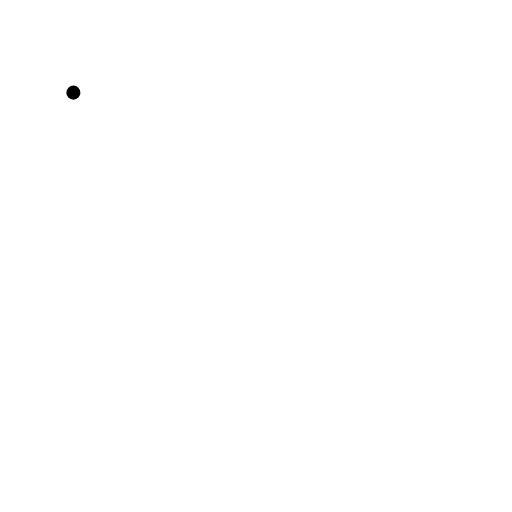
t = 0.00 s
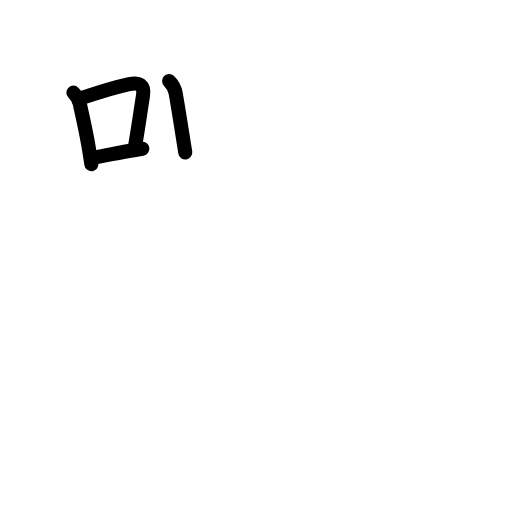
t = 3.67 s
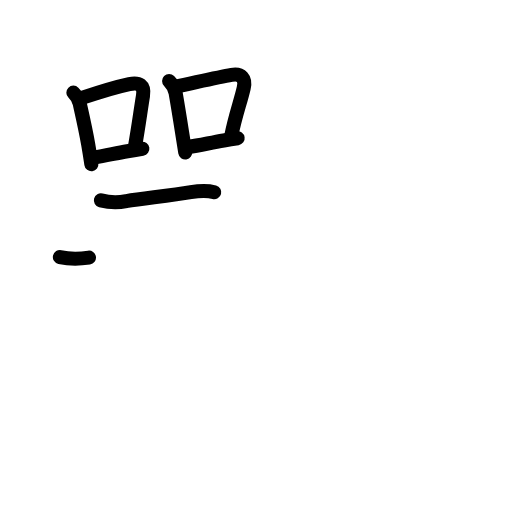
t = 7.25 s
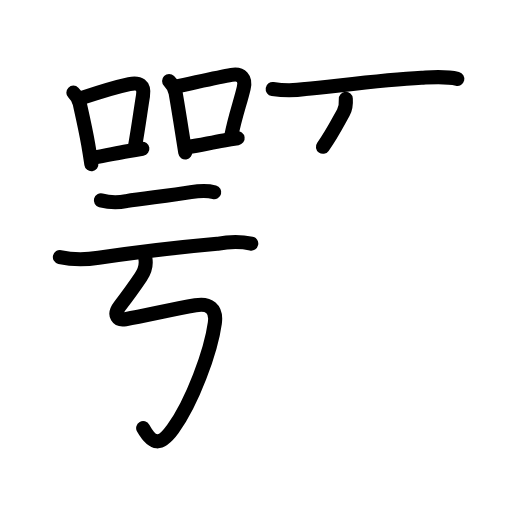
t = 10.63 s
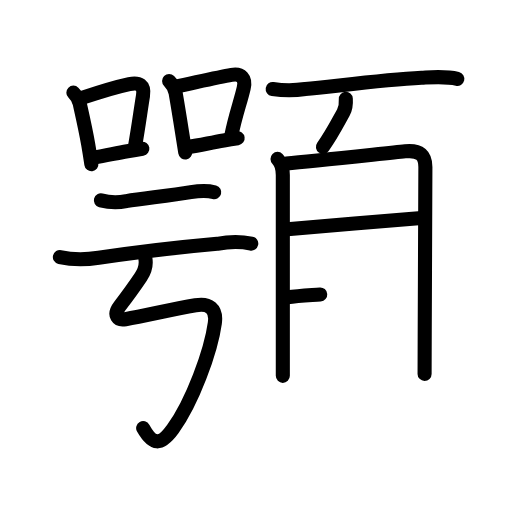
t = 14.25 s
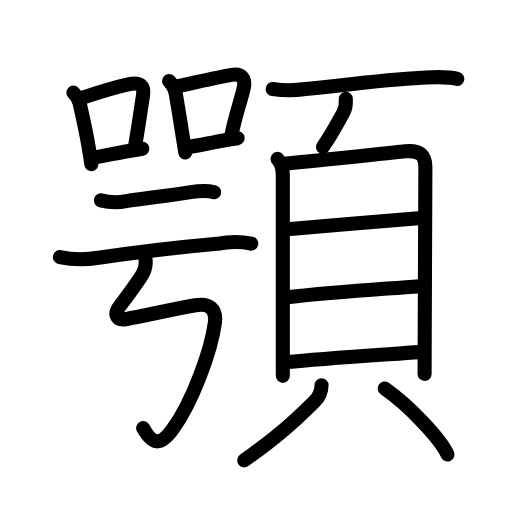
t = 18.00 s

The animated SVG that drew these frames (rendered in a browser with its animation timeline set to each time). Animation: 64 SMIL elements (animate=64); one cycle of 18.00 s.

<?xml version="1.0" encoding="UTF-8"?>
<!--
AniKanjiVG is licensed by CC-BY-SA Paul C. Sommerhoff (https://bitbucket.org/sommerhoff/anikanjivg).
AniKanjiVG uses KanjiVG which is licensed by CC-BY-SA Ulrich Apel (http://kanjivg.tagaini.net).
See also http://creativecommons.org/licenses/by-sa/3.0/
-->
<svg xmlns:kvg='http://kanjivg.tagaini.net' xmlns='http://www.w3.org/2000/svg' width='109' height='109' viewBox='0 0 109 109' style='fill:none;stroke:#000000;stroke-width:3;stroke-linecap:round;stroke-linejoin:round;' id="kvg:kanji_0984e"><g id="kvg:0984e" kvg:element="顎"><g id="kvg:0984e-g1" kvg:element="咢" kvg:position="left"><g id="kvg:0984e-g2" kvg:position="top"><g id="kvg:0984e-g3" kvg:element="口" kvg:position="left"><path id="kvg:0984e-s1" kvg:type="㇑" d="M15.62,19.72c0.77,0.77,1.27,1.94,1.35,2.32c0.66,2.96,1.23,5.41,1.81,8.71c0.22,1.25,0.44,2.63,0.67,4.21"><animate attributeName="d" begin="0.0s" dur="0.3333333333333333s" from="M15.62,19.72C15.62,19.72,15.62,19.72,15.62,19.72" to="M15.62,19.72c0.77,0.77,1.27,1.94,1.35,2.32" />
<animate attributeName="d" begin="0.3333333333333333s" dur="0.3333333333333333s" from="M15.62,19.72c0.77,0.77,1.27,1.94,1.35,2.32c0,0,0,0,0,0,0" to="M15.62,19.72c0.77,0.77,1.27,1.94,1.35,2.32c0.66,2.96,1.23,5.41,1.81,8.71" />
<animate attributeName="d" begin="0.6666666666666666s" dur="0.3333333333333333s" from="M15.62,19.72c0.77,0.77,1.27,1.94,1.35,2.32c0.66,2.96,1.23,5.41,1.81,8.71c0,0,0,0,0,0,0" to="M15.62,19.72c0.77,0.77,1.27,1.94,1.35,2.32c0.66,2.96,1.23,5.41,1.81,8.71c0.22,1.25,0.44,2.63,0.67,4.21" />
</path>
<path id="kvg:0984e-s2" kvg:type="㇕b" d="M17.76,20.73c3.69-1.25,7.18-2.28,9.77-2.84c2.08-0.45,3.28,0.24,2.91,2.51c-0.53,3.24-0.93,6.43-1.69,10.72"><animate attributeName="d" begin="1.0s" dur="0.3333333333333333s" from="M17.76,20.73C17.76,20.73,17.76,20.73,17.76,20.73" to="M17.76,20.73c3.69-1.25,7.18-2.28,9.77-2.84" />
<animate attributeName="d" begin="1.3333333333333333s" dur="0.3333333333333333s" from="M17.76,20.73c3.69-1.25,7.18-2.28,9.77-2.84c0,0,0,0,0,0,0" to="M17.76,20.73c3.69-1.25,7.18-2.28,9.77-2.84c2.08-0.45,3.28,0.24,2.91,2.51" />
<animate attributeName="d" begin="1.6666666666666665s" dur="0.3333333333333333s" from="M17.76,20.73c3.69-1.25,7.18-2.28,9.77-2.84c2.08-0.45,3.28,0.24,2.91,2.51c0,0,0,0,0,0,0" to="M17.76,20.73c3.69-1.25,7.18-2.28,9.77-2.84c2.08-0.45,3.28,0.24,2.91,2.51c-0.53,3.24-0.93,6.43-1.69,10.72" />
<animate attributeName="d" begin="0s" dur="1.0s" from="M-100,-100" to="M-100,-100" />
</path>
<path id="kvg:0984e-s3" kvg:type="㇐b" d="M20.06,33.54c2.65-0.48,4.6-0.89,7.06-1.34c0.96-0.17,2-0.35,3.19-0.54"><animate attributeName="d" begin="2.0s" dur="0.5s" from="M20.06,33.54C20.06,33.54,20.06,33.54,20.06,33.54" to="M20.06,33.54c2.65-0.48,4.6-0.89,7.06-1.34" />
<animate attributeName="d" begin="2.5s" dur="0.5s" from="M20.06,33.54c2.65-0.48,4.6-0.89,7.06-1.34c0,0,0,0,0,0,0" to="M20.06,33.54c2.65-0.48,4.6-0.89,7.06-1.34c0.96-0.17,2-0.35,3.19-0.54" />
<animate attributeName="d" begin="0s" dur="2.0s" from="M-100,-100" to="M-100,-100" />
</path>
</g>
<g id="kvg:0984e-g4" kvg:element="口" kvg:position="right"><path id="kvg:0984e-s4" kvg:type="㇑" d="M36,17.23c0.76,0.76,1.2,1.51,1.39,2.58c0.53,3.03,0.88,5.25,1.38,8.44c0.19,1.23,0.41,2.6,0.67,4.21"><animate attributeName="d" begin="3.0s" dur="0.3333333333333333s" from="M36,17.23C36,17.23,36,17.23,36,17.23" to="M36,17.23c0.76,0.76,1.2,1.51,1.39,2.58" />
<animate attributeName="d" begin="3.3333333333333335s" dur="0.3333333333333333s" from="M36,17.23c0.76,0.76,1.2,1.51,1.39,2.58c0,0,0,0,0,0,0" to="M36,17.23c0.76,0.76,1.2,1.51,1.39,2.58c0.53,3.03,0.88,5.25,1.38,8.44" />
<animate attributeName="d" begin="3.6666666666666665s" dur="0.3333333333333333s" from="M36,17.23c0.76,0.76,1.2,1.51,1.39,2.58c0.53,3.03,0.88,5.25,1.38,8.44c0,0,0,0,0,0,0" to="M36,17.23c0.76,0.76,1.2,1.51,1.39,2.58c0.53,3.03,0.88,5.25,1.38,8.44c0.19,1.23,0.41,2.6,0.67,4.21" />
<animate attributeName="d" begin="0s" dur="3.0s" from="M-100,-100" to="M-100,-100" />
</path>
<path id="kvg:0984e-s5" kvg:type="㇕b" d="M37.24,18.49c5.42-1.16,9.29-2.06,12.05-2.54c2.1-0.37,3.07,0.73,2.59,2.8c-0.69,3.01-1.86,6.05-2.65,10.23"><animate attributeName="d" begin="4.0s" dur="0.3333333333333333s" from="M37.24,18.49C37.24,18.49,37.24,18.49,37.24,18.49" to="M37.24,18.49c5.42-1.16,9.29-2.06,12.05-2.54" />
<animate attributeName="d" begin="4.333333333333333s" dur="0.3333333333333333s" from="M37.24,18.49c5.42-1.16,9.29-2.06,12.05-2.54c0,0,0,0,0,0,0" to="M37.24,18.49c5.42-1.16,9.29-2.06,12.05-2.54c2.1-0.37,3.07,0.73,2.59,2.8" />
<animate attributeName="d" begin="4.666666666666667s" dur="0.3333333333333333s" from="M37.24,18.49c5.42-1.16,9.29-2.06,12.05-2.54c2.1-0.37,3.07,0.73,2.59,2.8c0,0,0,0,0,0,0" to="M37.24,18.49c5.42-1.16,9.29-2.06,12.05-2.54c2.1-0.37,3.07,0.73,2.59,2.8c-0.69,3.01-1.86,6.05-2.65,10.23" />
<animate attributeName="d" begin="0s" dur="4.0s" from="M-100,-100" to="M-100,-100" />
</path>
<path id="kvg:0984e-s6" kvg:type="㇐b" d="M40.06,31.3c2.53-0.34,4.51-0.87,7.57-1.4c0.93-0.16,1.91-0.32,2.96-0.48"><animate attributeName="d" begin="5.0s" dur="0.5s" from="M40.06,31.3C40.06,31.3,40.06,31.3,40.06,31.3" to="M40.06,31.3c2.53-0.34,4.51-0.87,7.57-1.4" />
<animate attributeName="d" begin="5.5s" dur="0.5s" from="M40.06,31.3c2.53-0.34,4.51-0.87,7.57-1.4c0,0,0,0,0,0,0" to="M40.06,31.3c2.53-0.34,4.51-0.87,7.57-1.4c0.93-0.16,1.91-0.32,2.96-0.48" />
<animate attributeName="d" begin="0s" dur="5.0s" from="M-100,-100" to="M-100,-100" />
</path>
</g>
</g>
<g id="kvg:0984e-g5" kvg:position="bottom"><g id="kvg:0984e-g6" kvg:element="二"><g id="kvg:0984e-g7" kvg:position="top"><path id="kvg:0984e-s7" kvg:type="㇐" d="M21.48,42.65c1.78,0.47,3.58,0.53,5.4,0.16c4.1-0.63,9.49-1.18,13.74-1.9c1.69-0.28,3.35-0.43,4.99,0.01"><animate attributeName="d" begin="6.0s" dur="0.3333333333333333s" from="M21.48,42.65C21.48,42.65,21.48,42.65,21.48,42.65" to="M21.48,42.65c1.78,0.47,3.58,0.53,5.4,0.16" />
<animate attributeName="d" begin="6.333333333333333s" dur="0.3333333333333333s" from="M21.48,42.65c1.78,0.47,3.58,0.53,5.4,0.16c0,0,0,0,0,0,0" to="M21.48,42.65c1.78,0.47,3.58,0.53,5.4,0.16c4.1-0.63,9.49-1.18,13.74-1.9" />
<animate attributeName="d" begin="6.666666666666667s" dur="0.3333333333333333s" from="M21.48,42.65c1.78,0.47,3.58,0.53,5.4,0.16c4.1-0.63,9.49-1.18,13.74-1.9c0,0,0,0,0,0,0" to="M21.48,42.65c1.78,0.47,3.58,0.53,5.4,0.16c4.1-0.63,9.49-1.18,13.74-1.9c1.69-0.28,3.35-0.43,4.99,0.01" />
<animate attributeName="d" begin="0s" dur="6.0s" from="M-100,-100" to="M-100,-100" />
</path>
</g>
<g id="kvg:0984e-g8" kvg:position="bottom"><path id="kvg:0984e-s8" kvg:type="㇐" d="M12.75,54.73c2.73,0.62,5.46,0.58,8.25,0.16c9.25-1.39,20.86-2.59,25.23-2.98c2.27-0.44,5.01-0.53,7.26-0.05"><animate attributeName="d" begin="7.0s" dur="0.3333333333333333s" from="M12.75,54.73C12.75,54.73,12.75,54.73,12.75,54.73" to="M12.75,54.73c2.73,0.62,5.46,0.58,8.25,0.16" />
<animate attributeName="d" begin="7.333333333333333s" dur="0.3333333333333333s" from="M12.75,54.73c2.73,0.62,5.46,0.58,8.25,0.16c0,0,0,0,0,0,0" to="M12.75,54.73c2.73,0.62,5.46,0.58,8.25,0.16c9.25-1.39,20.86-2.59,25.23-2.98" />
<animate attributeName="d" begin="7.666666666666667s" dur="0.3333333333333333s" from="M12.75,54.73c2.73,0.62,5.46,0.58,8.25,0.16c9.25-1.39,20.86-2.59,25.23-2.98c0,0,0,0,0,0,0" to="M12.75,54.73c2.73,0.62,5.46,0.58,8.25,0.16c9.25-1.39,20.86-2.59,25.23-2.98c2.27-0.44,5.01-0.53,7.26-0.05" />
<animate attributeName="d" begin="0s" dur="7.0s" from="M-100,-100" to="M-100,-100" />
</path>
</g>
</g>
<path id="kvg:0984e-s9" kvg:type="㇉" d="M30.96,55.1c0.29,1.77-0.34,2.9-0.99,3.86c-1.01,1.5-2.73,3.91-4.46,6.19c-1.53,2.01-0.38,3.11,1.19,2.81c5.18-0.99,10.12-2.12,14.92-2.97c2.87-0.51,4.54,0.69,4.12,3.76c-0.84,6.09-4.77,16.81-8.93,22.56c-2.69,3.72-4.31,3.39-6.33-0.17"><animate attributeName="d" begin="8.0s" dur="0.14285714285714285s" from="M30.96,55.1C30.96,55.1,30.96,55.1,30.96,55.1" to="M30.96,55.1c0.29,1.77-0.34,2.9-0.99,3.86" />
<animate attributeName="d" begin="8.142857142857142s" dur="0.14285714285714285s" from="M30.96,55.1c0.29,1.77-0.34,2.9-0.99,3.86c0,0,0,0,0,0,0" to="M30.96,55.1c0.29,1.77-0.34,2.9-0.99,3.86c-1.01,1.5-2.73,3.91-4.46,6.19" />
<animate attributeName="d" begin="8.285714285714286s" dur="0.14285714285714285s" from="M30.96,55.1c0.29,1.77-0.34,2.9-0.99,3.86c-1.01,1.5-2.73,3.91-4.46,6.19c0,0,0,0,0,0,0" to="M30.96,55.1c0.29,1.77-0.34,2.9-0.99,3.86c-1.01,1.5-2.73,3.91-4.46,6.19c-1.53,2.01-0.38,3.11,1.19,2.81" />
<animate attributeName="d" begin="8.428571428571429s" dur="0.14285714285714285s" from="M30.96,55.1c0.29,1.77-0.34,2.9-0.99,3.86c-1.01,1.5-2.73,3.91-4.46,6.19c-1.53,2.01-0.38,3.11,1.19,2.81c0,0,0,0,0,0,0" to="M30.96,55.1c0.29,1.77-0.34,2.9-0.99,3.86c-1.01,1.5-2.73,3.91-4.46,6.19c-1.53,2.01-0.38,3.11,1.19,2.81c5.18-0.99,10.12-2.12,14.92-2.97" />
<animate attributeName="d" begin="8.571428571428571s" dur="0.14285714285714285s" from="M30.96,55.1c0.29,1.77-0.34,2.9-0.99,3.86c-1.01,1.5-2.73,3.91-4.46,6.19c-1.53,2.01-0.38,3.11,1.19,2.81c5.18-0.99,10.12-2.12,14.92-2.97c0,0,0,0,0,0,0" to="M30.96,55.1c0.29,1.77-0.34,2.9-0.99,3.86c-1.01,1.5-2.73,3.91-4.46,6.19c-1.53,2.01-0.38,3.11,1.19,2.81c5.18-0.99,10.12-2.12,14.92-2.97c2.87-0.51,4.54,0.69,4.12,3.76" />
<animate attributeName="d" begin="8.714285714285714s" dur="0.14285714285714285s" from="M30.96,55.1c0.29,1.77-0.34,2.9-0.99,3.86c-1.01,1.5-2.73,3.91-4.46,6.19c-1.53,2.01-0.38,3.11,1.19,2.81c5.18-0.99,10.12-2.12,14.92-2.97c2.87-0.51,4.54,0.69,4.12,3.76c0,0,0,0,0,0,0" to="M30.96,55.1c0.29,1.77-0.34,2.9-0.99,3.86c-1.01,1.5-2.73,3.91-4.46,6.19c-1.53,2.01-0.38,3.11,1.19,2.81c5.18-0.99,10.12-2.12,14.92-2.97c2.87-0.51,4.54,0.69,4.12,3.76c-0.84,6.09-4.77,16.81-8.93,22.56" />
<animate attributeName="d" begin="8.857142857142858s" dur="0.14285714285714285s" from="M30.96,55.1c0.29,1.77-0.34,2.9-0.99,3.86c-1.01,1.5-2.73,3.91-4.46,6.19c-1.53,2.01-0.38,3.11,1.19,2.81c5.18-0.99,10.12-2.12,14.92-2.97c2.87-0.51,4.54,0.69,4.12,3.76c-0.84,6.09-4.77,16.81-8.93,22.56c0,0,0,0,0,0,0" to="M30.96,55.1c0.29,1.77-0.34,2.9-0.99,3.86c-1.01,1.5-2.73,3.91-4.46,6.19c-1.53,2.01-0.38,3.11,1.19,2.81c5.18-0.99,10.12-2.12,14.92-2.97c2.87-0.51,4.54,0.69,4.12,3.76c-0.84,6.09-4.77,16.81-8.93,22.56c-2.69,3.72-4.31,3.39-6.33-0.17" />
<animate attributeName="d" begin="0s" dur="8.0s" from="M-100,-100" to="M-100,-100" />
</path>
</g>
</g>
<g id="kvg:0984e-g9" kvg:element="頁" kvg:position="right" kvg:radical="general"><g id="kvg:0984e-g10" kvg:position="top"><path id="kvg:0984e-s10" kvg:type="㇐" d="M58.05,18.95c2.32,0.36,4.64,0.36,6.95,0.01c6.17-0.57,16.37-1.97,24.74-2.4c2.59-0.14,5.1-0.38,7.62,0.23"><animate attributeName="d" begin="9.0s" dur="0.3333333333333333s" from="M58.05,18.95C58.05,18.95,58.05,18.95,58.05,18.95" to="M58.05,18.95c2.32,0.36,4.64,0.36,6.95,0.01" />
<animate attributeName="d" begin="9.333333333333334s" dur="0.3333333333333333s" from="M58.05,18.95c2.32,0.36,4.64,0.36,6.95,0.01c0,0,0,0,0,0,0" to="M58.05,18.95c2.32,0.36,4.64,0.36,6.95,0.01c6.17-0.57,16.37-1.97,24.74-2.4" />
<animate attributeName="d" begin="9.666666666666666s" dur="0.3333333333333333s" from="M58.05,18.95c2.32,0.36,4.64,0.36,6.95,0.01c6.17-0.57,16.37-1.97,24.74-2.4c0,0,0,0,0,0,0" to="M58.05,18.95c2.32,0.36,4.64,0.36,6.95,0.01c6.17-0.57,16.37-1.97,24.74-2.4c2.59-0.14,5.1-0.38,7.62,0.23" />
<animate attributeName="d" begin="0s" dur="9.0s" from="M-100,-100" to="M-100,-100" />
</path>
<path id="kvg:0984e-s11" kvg:type="㇒" d="M73.62,21.05c0.07,1.01-0.03,2.02-0.53,2.92c-1.47,2.66-2.56,4.83-4.34,7.28"><animate attributeName="d" begin="10.0s" dur="0.5s" from="M73.62,21.05C73.62,21.05,73.62,21.05,73.62,21.05" to="M73.62,21.05c0.07,1.01-0.03,2.02-0.53,2.92" />
<animate attributeName="d" begin="10.5s" dur="0.5s" from="M73.62,21.05c0.07,1.01-0.03,2.02-0.53,2.92c0,0,0,0,0,0,0" to="M73.62,21.05c0.07,1.01-0.03,2.02-0.53,2.92c-1.47,2.66-2.56,4.83-4.34,7.28" />
<animate attributeName="d" begin="0s" dur="10.0s" from="M-100,-100" to="M-100,-100" />
</path>
</g>
<g id="kvg:0984e-g11" kvg:element="貝" kvg:position="bottom"><g id="kvg:0984e-g12" kvg:element="目" kvg:position="top"><path id="kvg:0984e-s12" kvg:type="㇑" d="M59.08,33.83c0.92,0.92,1.13,2.17,1.13,3.42c0,2,0,21.97,0,34.25c0,3.88,0,6.99,0,8.52"><animate attributeName="d" begin="11.0s" dur="0.3333333333333333s" from="M59.08,33.83C59.08,33.83,59.08,33.83,59.08,33.83" to="M59.08,33.83c0.92,0.92,1.13,2.17,1.13,3.42" />
<animate attributeName="d" begin="11.333333333333334s" dur="0.3333333333333333s" from="M59.08,33.83c0.92,0.92,1.13,2.17,1.13,3.42c0,0,0,0,0,0,0" to="M59.08,33.83c0.92,0.92,1.13,2.17,1.13,3.42c0,2,0,21.97,0,34.25" />
<animate attributeName="d" begin="11.666666666666666s" dur="0.3333333333333333s" from="M59.08,33.83c0.92,0.92,1.13,2.17,1.13,3.42c0,2,0,21.97,0,34.25c0,0,0,0,0,0,0" to="M59.08,33.83c0.92,0.92,1.13,2.17,1.13,3.42c0,2,0,21.97,0,34.25c0,3.88,0,6.99,0,8.52" />
<animate attributeName="d" begin="0s" dur="11.0s" from="M-100,-100" to="M-100,-100" />
</path>
<path id="kvg:0984e-s13" kvg:type="㇕a" d="M60.97,34.81c5.85-0.51,20.89-2.15,25.29-2.59c3.24-0.33,4.3,0.97,4.3,3.33c0,1.88-0.09,22.36-0.14,34.82c-0.02,4.67-0.03,8.22-0.03,9.23"><animate attributeName="d" begin="12.0s" dur="0.25s" from="M60.97,34.81C60.97,34.81,60.97,34.81,60.97,34.81" to="M60.97,34.81c5.85-0.51,20.89-2.15,25.29-2.59" />
<animate attributeName="d" begin="12.25s" dur="0.25s" from="M60.97,34.81c5.85-0.51,20.89-2.15,25.29-2.59c0,0,0,0,0,0,0" to="M60.97,34.81c5.85-0.51,20.89-2.15,25.29-2.59c3.24-0.33,4.3,0.97,4.3,3.33" />
<animate attributeName="d" begin="12.5s" dur="0.25s" from="M60.97,34.81c5.85-0.51,20.89-2.15,25.29-2.59c3.24-0.33,4.3,0.97,4.3,3.33c0,0,0,0,0,0,0" to="M60.97,34.81c5.85-0.51,20.89-2.15,25.29-2.59c3.24-0.33,4.3,0.97,4.3,3.33c0,1.88-0.09,22.36-0.14,34.82" />
<animate attributeName="d" begin="12.75s" dur="0.25s" from="M60.97,34.81c5.85-0.51,20.89-2.15,25.29-2.59c3.24-0.33,4.3,0.97,4.3,3.33c0,1.88-0.09,22.36-0.14,34.82c0,0,0,0,0,0,0" to="M60.97,34.81c5.85-0.51,20.89-2.15,25.29-2.59c3.24-0.33,4.3,0.97,4.3,3.33c0,1.88-0.09,22.36-0.14,34.82c-0.02,4.67-0.03,8.22-0.03,9.23" />
<animate attributeName="d" begin="0s" dur="12.0s" from="M-100,-100" to="M-100,-100" />
</path>
<path id="kvg:0984e-s14" kvg:type="㇐a" d="M61.18,48.79c5.57-0.42,23-2,28.57-2.4"><animate attributeName="d" begin="13.0s" dur="1.0s" from="M61.18,48.79C61.18,48.79,61.18,48.79,61.18,48.79" to="M61.18,48.79c5.57-0.42,23-2,28.57-2.4" />
<animate attributeName="d" begin="0s" dur="13.0s" from="M-100,-100" to="M-100,-100" />
</path>
<path id="kvg:0984e-s15" kvg:type="㇐a" d="M61.14,63.28c10.23-1.15,18.98-1.65,28.13-2.36"><animate attributeName="d" begin="14.0s" dur="1.0s" from="M61.14,63.28C61.14,63.28,61.14,63.28,61.14,63.28" to="M61.14,63.28c10.23-1.15,18.98-1.65,28.13-2.36" />
<animate attributeName="d" begin="0s" dur="14.0s" from="M-100,-100" to="M-100,-100" />
</path>
<path id="kvg:0984e-s16" kvg:type="㇐a" d="M61.31,77.09c6.44-0.71,20.31-1.58,27.88-2.13"><animate attributeName="d" begin="15.0s" dur="1.0s" from="M61.31,77.09C61.31,77.09,61.31,77.09,61.31,77.09" to="M61.31,77.09c6.44-0.71,20.31-1.58,27.88-2.13" />
<animate attributeName="d" begin="0s" dur="15.0s" from="M-100,-100" to="M-100,-100" />
</path>
</g>
<g id="kvg:0984e-g13" kvg:position="bottom"><path id="kvg:0984e-s17" kvg:type="㇒" d="M68.45,82c0,1.38-0.6,2.56-1.5,3.46C63,89.38,59.38,92.75,52,98"><animate attributeName="d" begin="16.0s" dur="0.5s" from="M68.45,82C68.45,82,68.45,82,68.45,82" to="M68.45,82c0,1.38-0.6,2.56-1.5,3.46" />
<animate attributeName="d" begin="16.5s" dur="0.5s" from="M68.45,82c0,1.38-0.6,2.56-1.5,3.46c0,0,0,0,0,0,0" to="M68.45,82c0,1.38-0.6,2.56-1.5,3.46C63,89.38,59.38,92.75,52,98" />
<animate attributeName="d" begin="0s" dur="16.0s" from="M-100,-100" to="M-100,-100" />
</path>
<path id="kvg:0984e-s18" kvg:type="㇔" d="M81.9,82.72c5.34,3.73,11.91,10.76,13.37,14.03"><animate attributeName="d" begin="17.0s" dur="1.0s" from="M81.9,82.72C81.9,82.72,81.9,82.72,81.9,82.72" to="M81.9,82.72c5.34,3.73,11.91,10.76,13.37,14.03" />
<animate attributeName="d" begin="0s" dur="17.0s" from="M-100,-100" to="M-100,-100" />
</path>
</g>
</g>
</g>
</g>
</svg>
